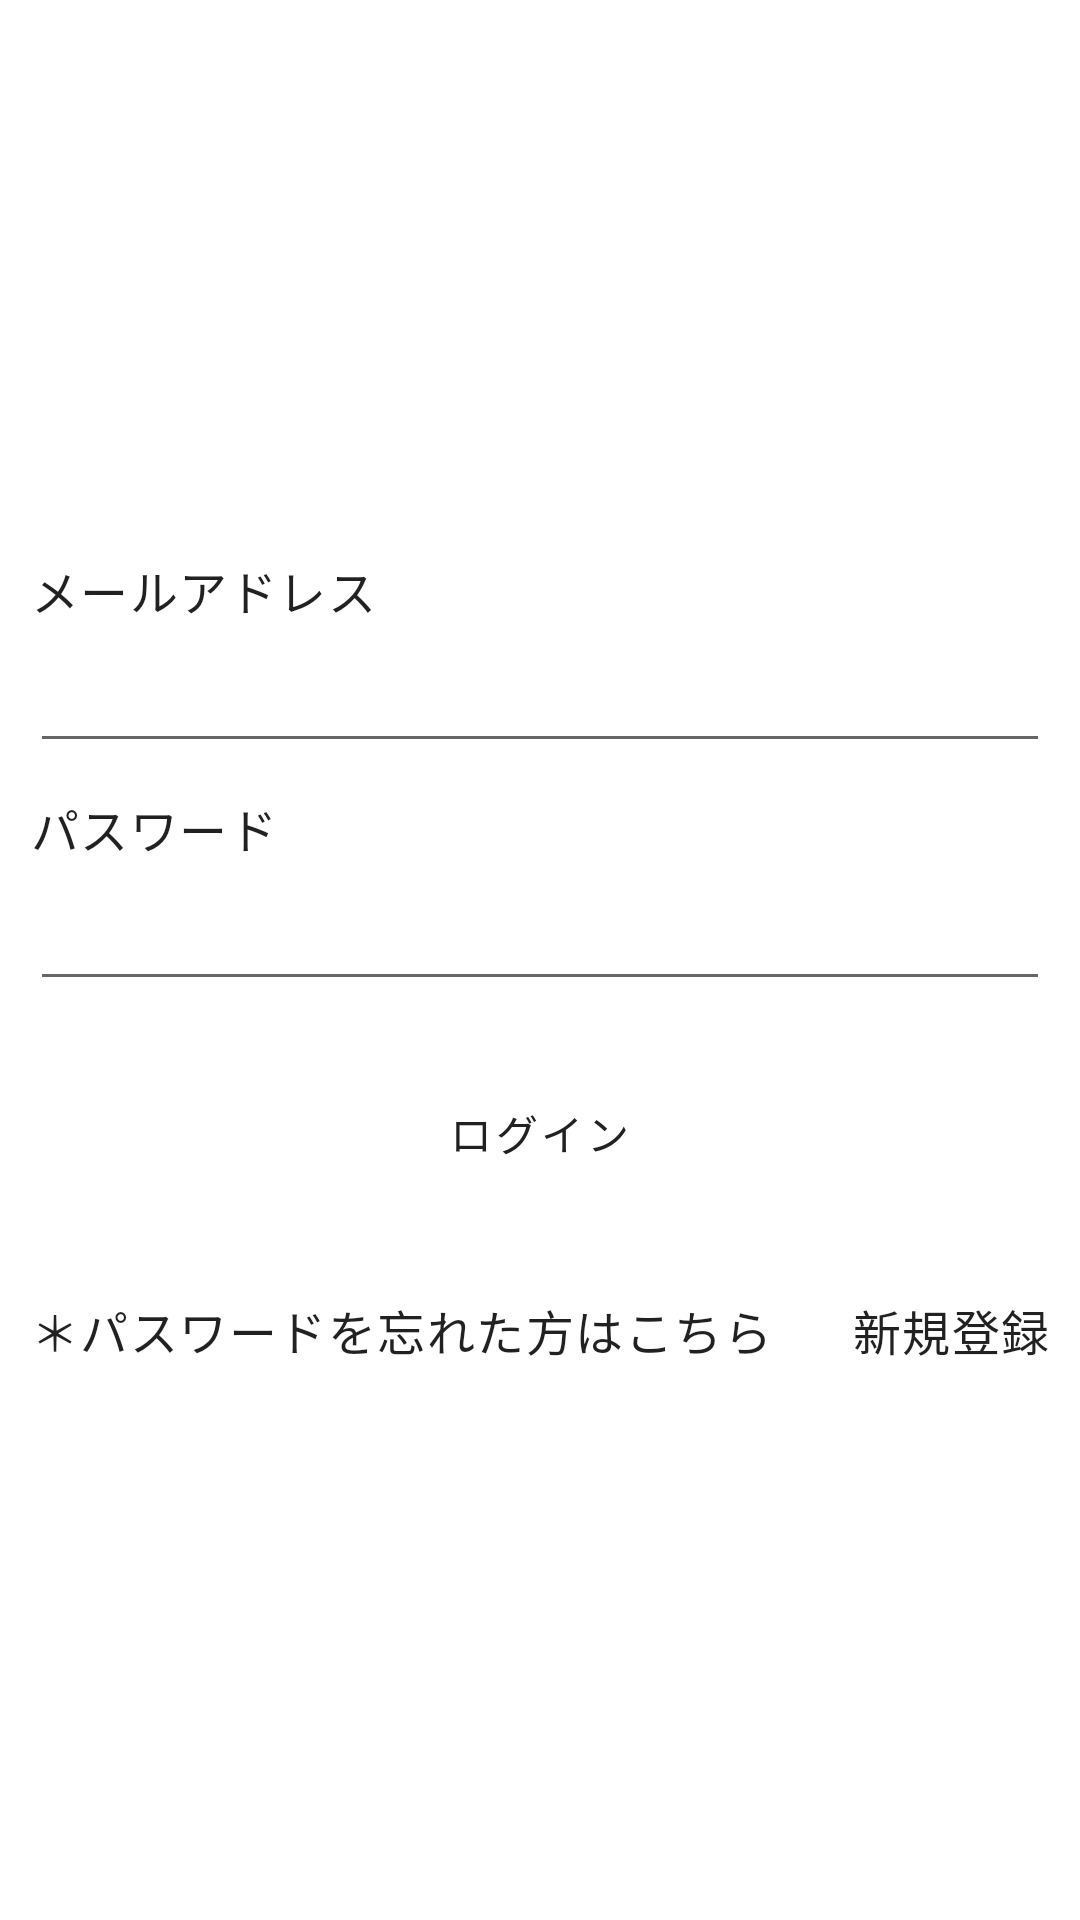

Layout XML and referenced resources for this Android screen:
<!-- AndroidManifest.xml: application theme AppTheme -->
<!-- res/layout/fragment_email_base.xml -->
<layout xmlns:android="http://schemas.android.com/apk/res/android"
    xmlns:app="http://schemas.android.com/apk/res-auto"
    xmlns:tools="http://schemas.android.com/tools">

    <data>

        <variable
            name="userViewModel"
            type="com.nakano.stampcardmvvm.viewModel.UserViewModel" />
    </data>

    <RelativeLayout
        android:layout_width="match_parent"
        android:layout_height="match_parent">

        <LinearLayout
            android:id="@+id/text_view"
            android:layout_width="match_parent"
            android:layout_height="match_parent"
            android:layout_marginStart="10dp"
            android:layout_marginEnd="10dp"
            android:gravity="center_vertical"
            android:orientation="vertical">

            <TextView
                android:id="@+id/current_mail_address1"
                style="@style/TextAppearance.MdcTypographyStyles.Body1"
                android:layout_width="wrap_content"
                android:layout_height="wrap_content"
                android:layout_marginTop="10dp"
                android:layout_marginBottom="10dp"
                android:text="@string/mail_address_current"
                android:visibility="gone" />

            <TextView
                android:id="@+id/current_mail_address2"
                style="@style/TextAppearance.MdcTypographyStyles.Body2"
                android:layout_width="wrap_content"
                android:layout_height="wrap_content"
                android:layout_marginTop="10dp"
                android:layout_marginBottom="10dp"
                android:visibility="gone" />

            <TextView
                android:id="@+id/explanation"
                style="@style/TextAppearance.MdcTypographyStyles.Body1"
                android:layout_width="wrap_content"
                android:layout_height="wrap_content"
                android:layout_marginTop="10dp"
                android:layout_marginBottom="10dp"
                android:text="@string/explanation_of_resetting"
                android:visibility="gone" />

            <TextView
                android:id="@+id/mail_address"
                style="@style/TextAppearance.MdcTypographyStyles.Body1"
                android:layout_width="wrap_content"
                android:layout_height="wrap_content"
                android:layout_marginTop="10dp"
                android:layout_marginBottom="10dp"
                android:labelFor="@id/field_email"
                android:text="@string/mail_address" />

            <EditText
                android:id="@+id/field_email"
                style="@style/TextAppearance.MdcTypographyStyles.Body2"
                android:layout_width="match_parent"
                android:layout_height="wrap_content"
                android:importantForAutofill="no"
                android:inputType="textEmailAddress"
                android:text="@{userViewModel.email}"/>

            <TextView
                android:id="@+id/password"
                style="@style/TextAppearance.MdcTypographyStyles.Body1"
                android:layout_width="wrap_content"
                android:layout_height="wrap_content"
                android:layout_marginTop="10dp"
                android:layout_marginBottom="10dp"
                android:labelFor="@id/field_password"
                android:text="@string/password" />

            <EditText
                android:id="@+id/field_password"
                style="@style/TextAppearance.MdcTypographyStyles.Body2"
                android:layout_width="match_parent"
                android:layout_height="wrap_content"
                android:importantForAutofill="no"
                android:inputType="textPassword" />

            <Button
                android:id="@+id/login_button"
                style="@style/TextAppearance.MdcTypographyStyles.Button"
                android:layout_width="wrap_content"
                android:layout_height="wrap_content"
                android:layout_gravity="center"
                android:layout_margin="20dp"
                android:paddingStart="30dp"
                android:paddingEnd="30dp"
                android:text="@string/login"
                android:textColor="@color/primary_text" />

            <LinearLayout
                android:layout_width="match_parent"
                android:layout_height="wrap_content"
                android:layout_marginTop="10dp"
                android:layout_marginBottom="10dp">

                <TextView
                    android:id="@+id/forgot_password"
                    style="@style/TextAppearance.MdcTypographyStyles.Body1"
                    android:layout_width="wrap_content"
                    android:layout_height="wrap_content"
                    android:clickable="true"
                    android:focusable="true"
                    android:text="@string/forgot_password" />

                <TextView
                    android:id="@+id/new_registration"
                    style="@style/TextAppearance.MdcTypographyStyles.Body1"
                    android:layout_width="match_parent"
                    android:layout_height="wrap_content"
                    android:clickable="true"
                    android:focusable="true"
                    android:gravity="end"
                    android:text="@string/new_registration" />
            </LinearLayout>
        </LinearLayout>

        <ProgressBar
            android:id="@+id/progress_bar"
            style="?android:attr/progressBarStyleLarge"
            android:layout_width="wrap_content"
            android:layout_height="wrap_content"
            android:layout_centerInParent="true"
            android:visibility="invisible" />

    </RelativeLayout>
</layout>
<!-- resources referenced by this layout -->
<resources>
  <color name="primary_text">#212121</color>
  <string name="explanation_of_resetting">登録しているメールアドレスを入力してください。パスワード再設定の手順をメールで送信します。</string>
  <string name="forgot_password">＊パスワードを忘れた方はこちら</string>
  <string name="login">ログイン</string>
  <string name="mail_address">メールアドレス</string>
  <string name="mail_address_current">メールアドレス(現在)</string>
  <string name="new_registration">新規登録</string>
  <string name="password">パスワード</string>
  <style name="TextAppearance.MdcTypographyStyles.Body1" parent="TextAppearance.MaterialComponents.Body1">
          <item name="fontFamily">@font/noto_sans</item>
          <item name="android:fontFamily">@font/noto_sans</item>
          <item name="android:textSize">16sp</item>
      </style>
  <style name="TextAppearance.MdcTypographyStyles.Body2" parent="TextAppearance.MaterialComponents.Body2">
          <item name="fontFamily">@font/noto_sans</item>
          <item name="android:fontFamily">@font/noto_sans</item>
          <item name="android:textSize">14sp</item>
      </style>
  <style name="TextAppearance.MdcTypographyStyles.Button" parent="TextAppearance.MaterialComponents.Button">
          <item name="fontFamily">@font/noto_sans</item>
          <item name="android:fontFamily">@font/noto_sans</item>
          <item name="android:textSize">14sp</item>
          <item name="android:background">@drawable/flame_style_button</item>
          <item name="backgroundTint">@color/colorAccent</item>
      </style>
  <style name="AppTheme" parent="Theme.MaterialComponents.Light">
          
          <item name="colorPrimary">@color/colorPrimary</item>
          <item name="colorPrimaryDark">@color/colorPrimaryDark</item>
          <item name="colorAccent">@color/colorAccent</item>
      </style>
  <color name="colorAccent">#FFC107</color>
  <color name="colorPrimary">#FF9800</color>
  <color name="colorPrimaryDark">#F57C00</color>
</resources>
